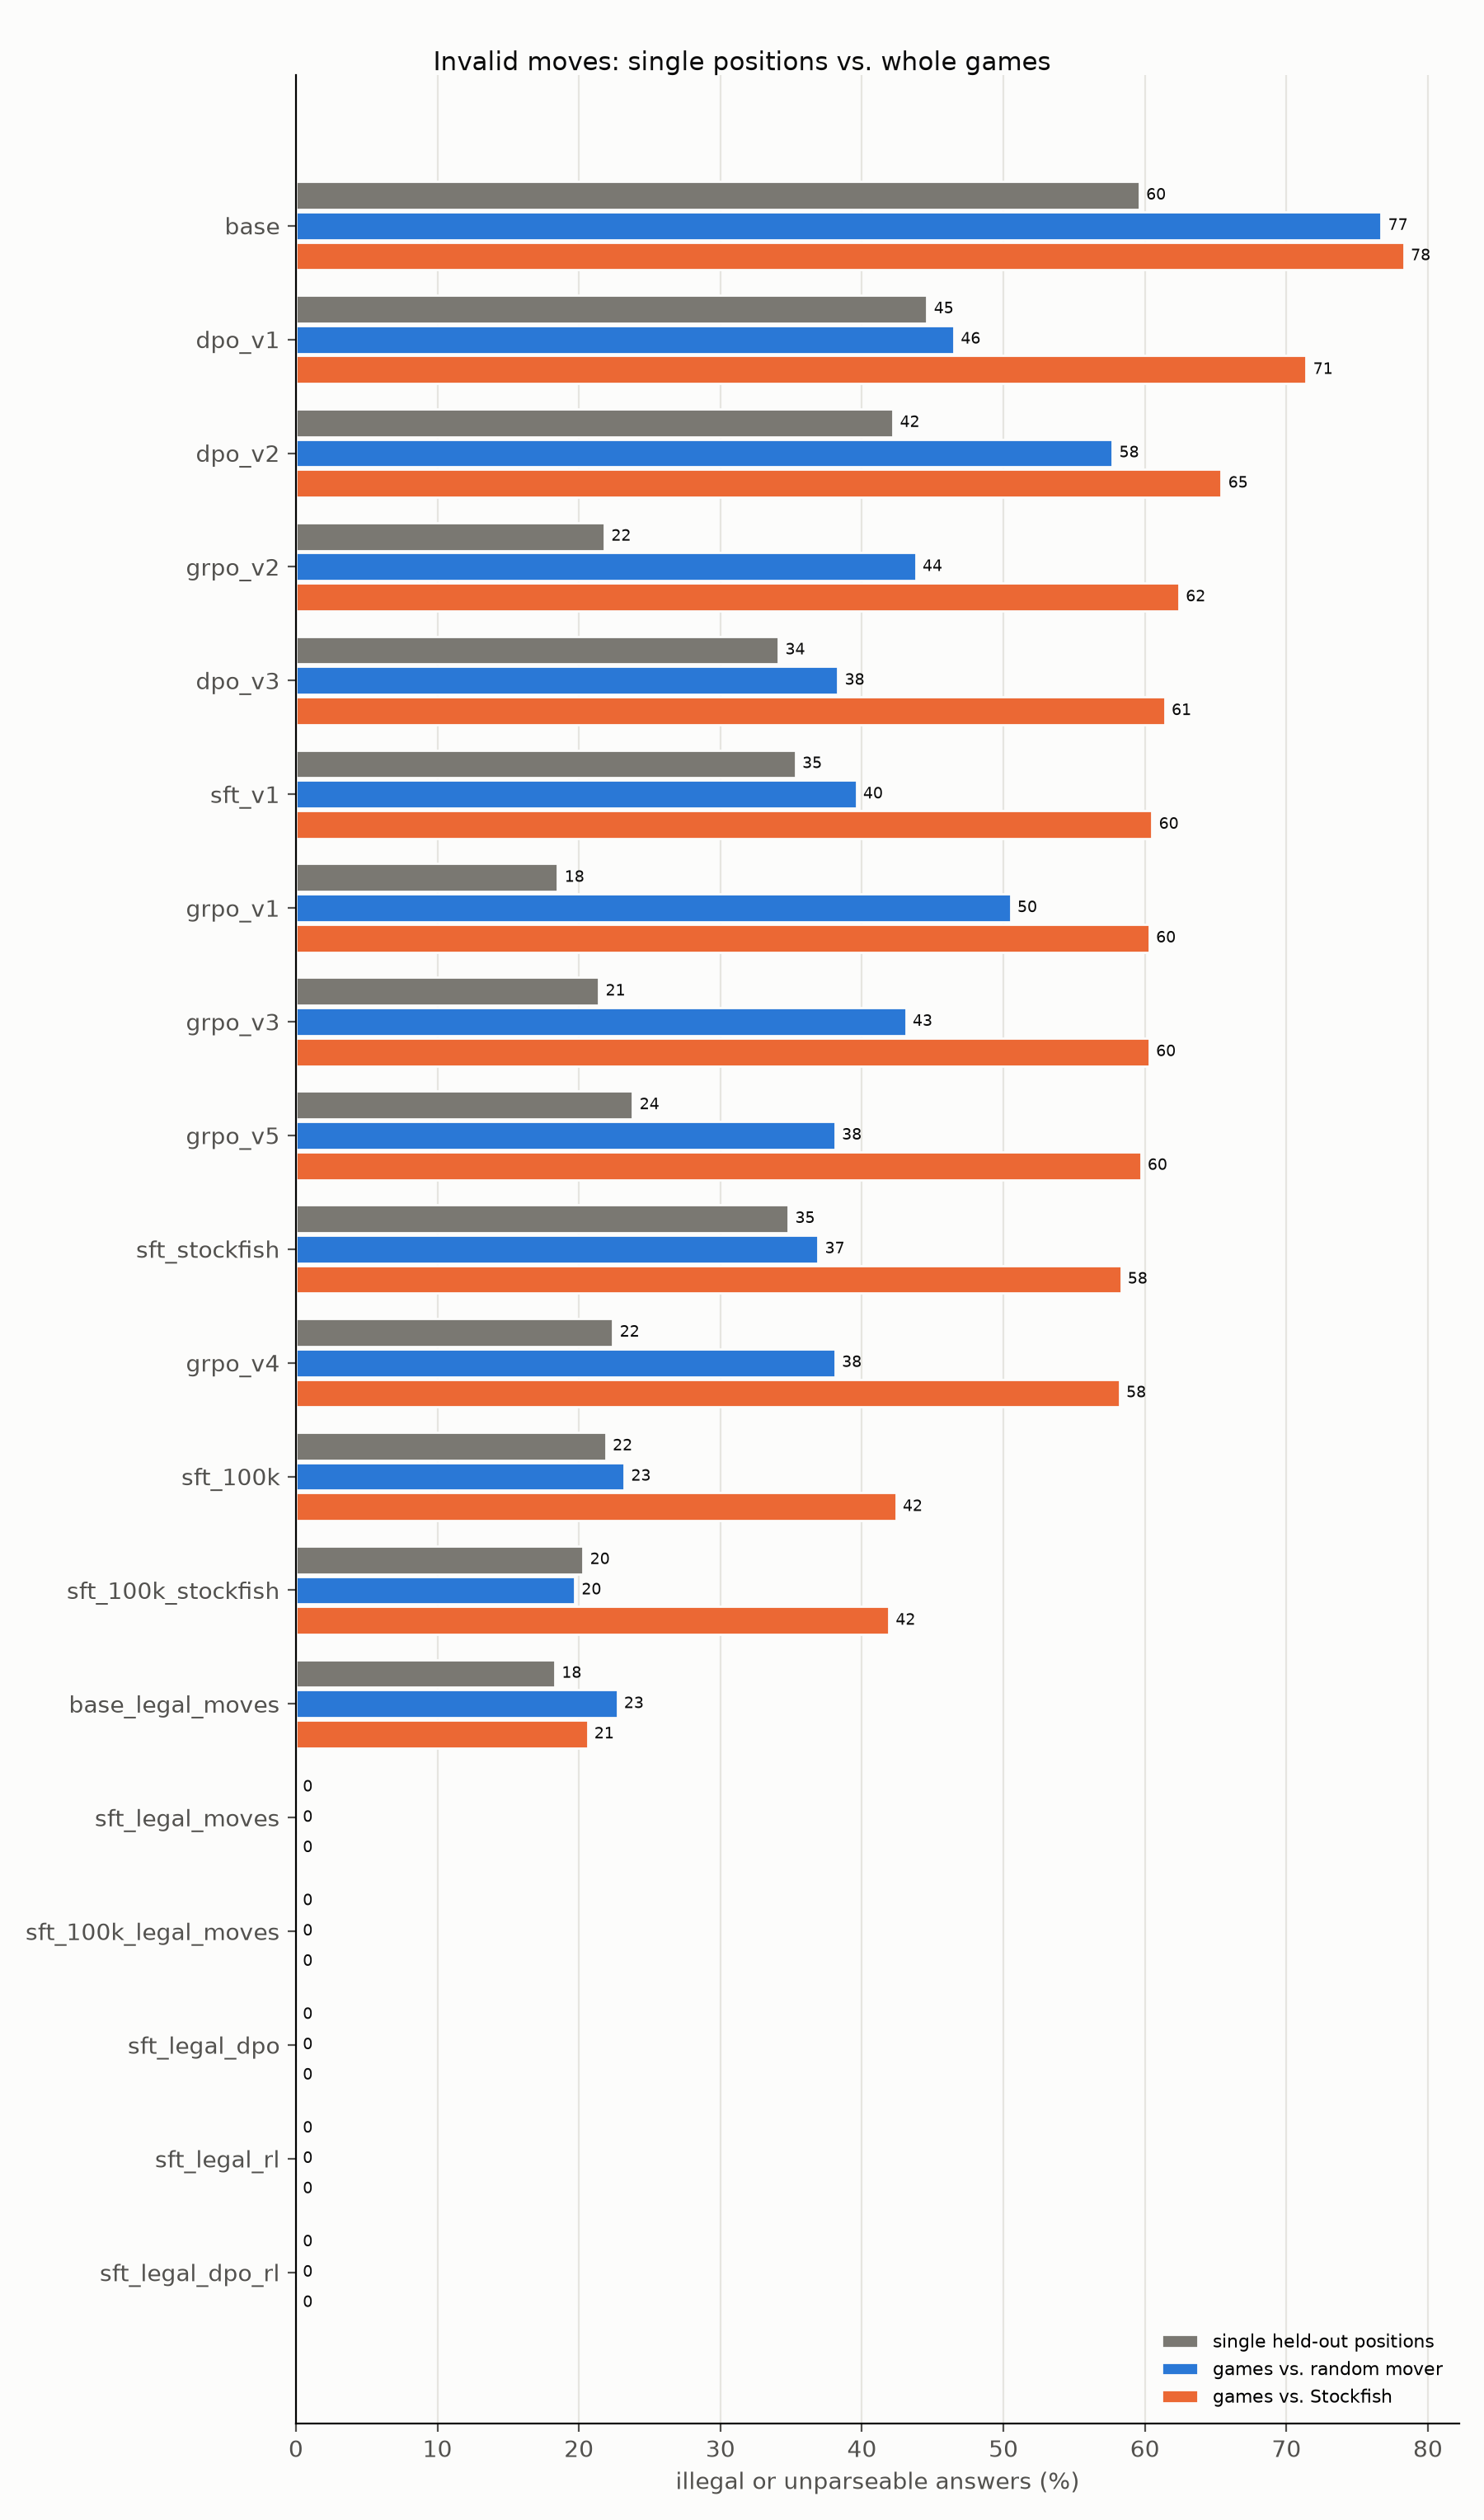

Source data for this figure (header and first rows):
Model, single held-out positions, games vs. random mover, games vs. Stockfish
base, 59.6, 76.7, 78.3
dpo_v1, 44.6, 46.5, 71.4
dpo_v2, 42.2, 57.7, 65.4
grpo_v2, 21.8, 43.8, 62.4
dpo_v3, 34.1, 38.3, 61.4
sft_v1, 35.3, 39.6, 60.5
grpo_v1, 18.5, 50.5, 60.3
grpo_v3, 21.4, 43.1, 60.3
grpo_v5, 23.8, 38.1, 59.7
sft_stockfish, 34.8, 36.9, 58.3
grpo_v4, 22.4, 38.1, 58.2
sft_100k, 21.9, 23.2, 42.4
sft_100k_stockfish, 20.3, 19.7, 41.9
base_legal_moves, 18.3, 22.7, 20.6
sft_legal_moves, 0.0, 0.0, 0.0
sft_100k_legal_moves, 0.0, 0.0, 0.0
sft_legal_dpo, 0.0, 0.0, 0.0
sft_legal_rl, 0.0, 0.0, 0.0
sft_legal_dpo_rl, 0.0, 0.0, 0.0
